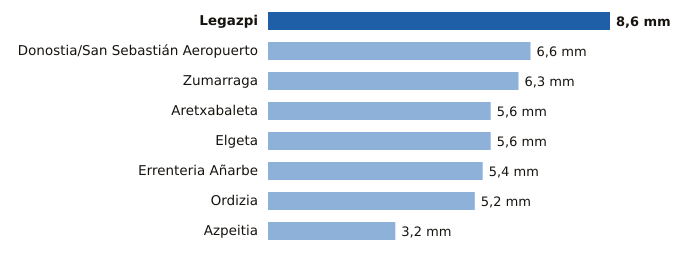

Source data for this figure (header and first rows):
estacion, provincia, mm
Legazpi, Gipuzkoa, 8.6
Donostia/San Sebastián Aeropuerto, Gipuzkoa, 6.6
Zumarraga, Gipuzkoa, 6.3
Aretxabaleta, Gipuzkoa, 5.6
Elgeta, Gipuzkoa, 5.6
Errenteria Añarbe, Gipuzkoa, 5.4
Ordizia, Gipuzkoa, 5.2
Azpeitia, Gipuzkoa, 3.2
